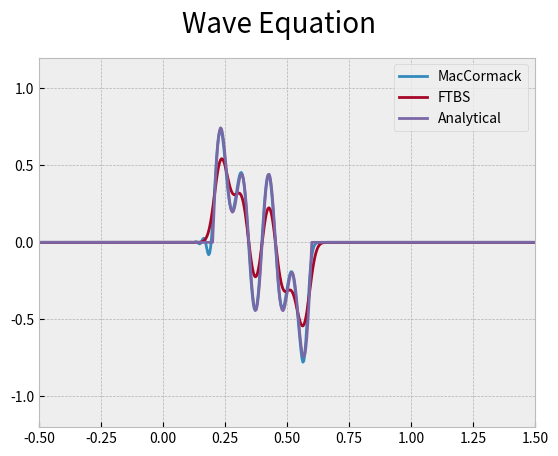

Recreate this plot in Python.
# Script to compute the numerical solution of the 1D (uni-directional) wave equation

import numpy as np
import matplotlib.pyplot as plt
import matplotlib.animation as animation
plt.style.use('bmh')

def analyticalFunction(x,x_ref,waveLength,typeOfFunction):
    # Function to create a bunch of initial conditions
    if typeOfFunction == 'exponential':
        y = np.exp(-200 * (x-x_ref)**2)
    else:
        if typeOfFunction == 'single sinusoid':
            y = np.sin(2*np.pi*(x-x_ref)/waveLength)
        elif typeOfFunction == 'multiple sinusoids':
            y = (1/3)*(np.sin(2*np.pi*(x-x_ref)/waveLength) + np.sin(4*np.pi*(x-x_ref)/waveLength) + np.sin(8*np.pi*(x-x_ref)/waveLength))
        elif typeOfFunction == 'step function':
            y = np.ones(x.shape)
        elif typeOfFunction == 'polynomial':
            y = 0.5 + (x-x_ref) + (x-x_ref)*(x-x_ref) + (x-x_ref)*(x-x_ref)*(x-x_ref)
        else:
            raise Exception("Function type not recognized")

        # Apply a mask
        lessThanZeroIndices = np.where(x < x_ref)
        greaterThanWavelengthIndices = np.where(x>x_ref+waveLength)
        y[lessThanZeroIndices] = 0
        y[greaterThanWavelengthIndices] = 0        

    return y

# Computational parameters
dx = 0.004
dt = 0.002
numSteps = 101
c = 1.0
waveLength = 0.4

# Save options (for gif creation)
saveFile = 0
if saveFile==1:
    pauseCount = 10
else:
    pauseCount = max(numSteps-1,1)

x = np.arange(-0.5, 1.5, dx)
x_ref_init = 0
functionType = 'multiple sinusoids' #'step function' #'exponential' #'single sinusoid' #'step function'#'multiple sinusoids'#'exponential'
y_init = analyticalFunction(x,x_ref_init,waveLength,functionType)

y_MacCormack = np.copy(y_init)
y_FTBS = np.copy(y_init)
y_analytical = np.copy(y_init)

for i in range(0,numSteps):
    if i > 0:

        # MacCormack
        yOld_MacCormack = np.copy(y_MacCormack) 
        y_pred = np.copy(y_MacCormack)
        y_pred[1:] = yOld_MacCormack[1:] - c*(dt/dx)*(yOld_MacCormack[1:]-yOld_MacCormack[0:-1])
        y_MacCormack[1:-1] = yOld_MacCormack[1:-1] - 0.5*c*dt*( (yOld_MacCormack[1:-1]-yOld_MacCormack[0:-2])/dx + (y_pred[2:]-y_pred[1:-1])/dx )
        
        # FTBS
        yOld_FTBS = np.copy(y_FTBS)        
        y_FTBS[1:] = yOld_FTBS[1:] - c*(dt/dx)*(yOld_FTBS[1:]-yOld_FTBS[0:-1])

        # Analytical
        y_analytical = analyticalFunction(x,x_ref_init+i*c*dt,waveLength,functionType)

        
    if i%pauseCount == 0:

        if i<10:
            padding = '000'
        elif i>=10 and i<100:
            padding = '00'
        elif i>=100 and i<1000:
            padding = '0'
        else:
            padding=''

        fig, ax = plt.subplots()
        ax.plot(x, y_MacCormack, label='MacCormack')
        ax.plot(x, y_FTBS, label='FTBS')
        ax.plot(x, y_analytical, label='Analytical')
        ax.legend()

        if functionType == 'single sinusoid' or functionType == 'multiple sinusoids':
            plt.ylim(-1.2,1.2)
        else:
            plt.ylim(-0.2,1.2)
        plt.xlim(-0.5,1.5)
        fileName = 'images/waveEquation/wave_'+padding+str(i)
        plt.suptitle("Wave Equation",fontsize=20)
        if saveFile == 1:
            plt.savefig(fileName,dpi=200)

        # Keep last plot open
        if i < numSteps-1:
            plt.close(fig)

plt.show()
